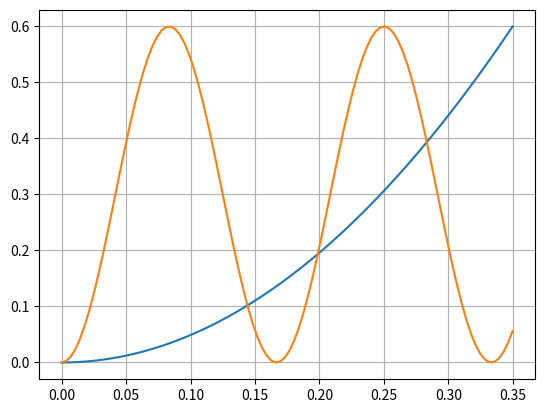

Write Python code to recreate this figure.
import matplotlib.pyplot as plt
import numpy as np

g = 9.8065
R = 0.3
rps = 6

def f1(t):
    return 0.5*g*(t**2)

def f2(t,omega):
    return R-R*np.cos(omega*t)

if __name__ == "__main__":
    t = np.linspace(0,2.0*np.sqrt(R/g),100)
    omega = rps*2*np.pi#(np.pi/2.0)*np.sqrt(g/R)*1.5
    x1 = []
    x2 = []
    for i in range(len(t)):
        x1.append(f1(t[i]))
        x2.append(f2(t[i],omega))
    print(omega/(2*np.pi))
    
    plt.grid()
    plt.plot(t,x1)
    plt.plot(t,x2)
    plt.show()